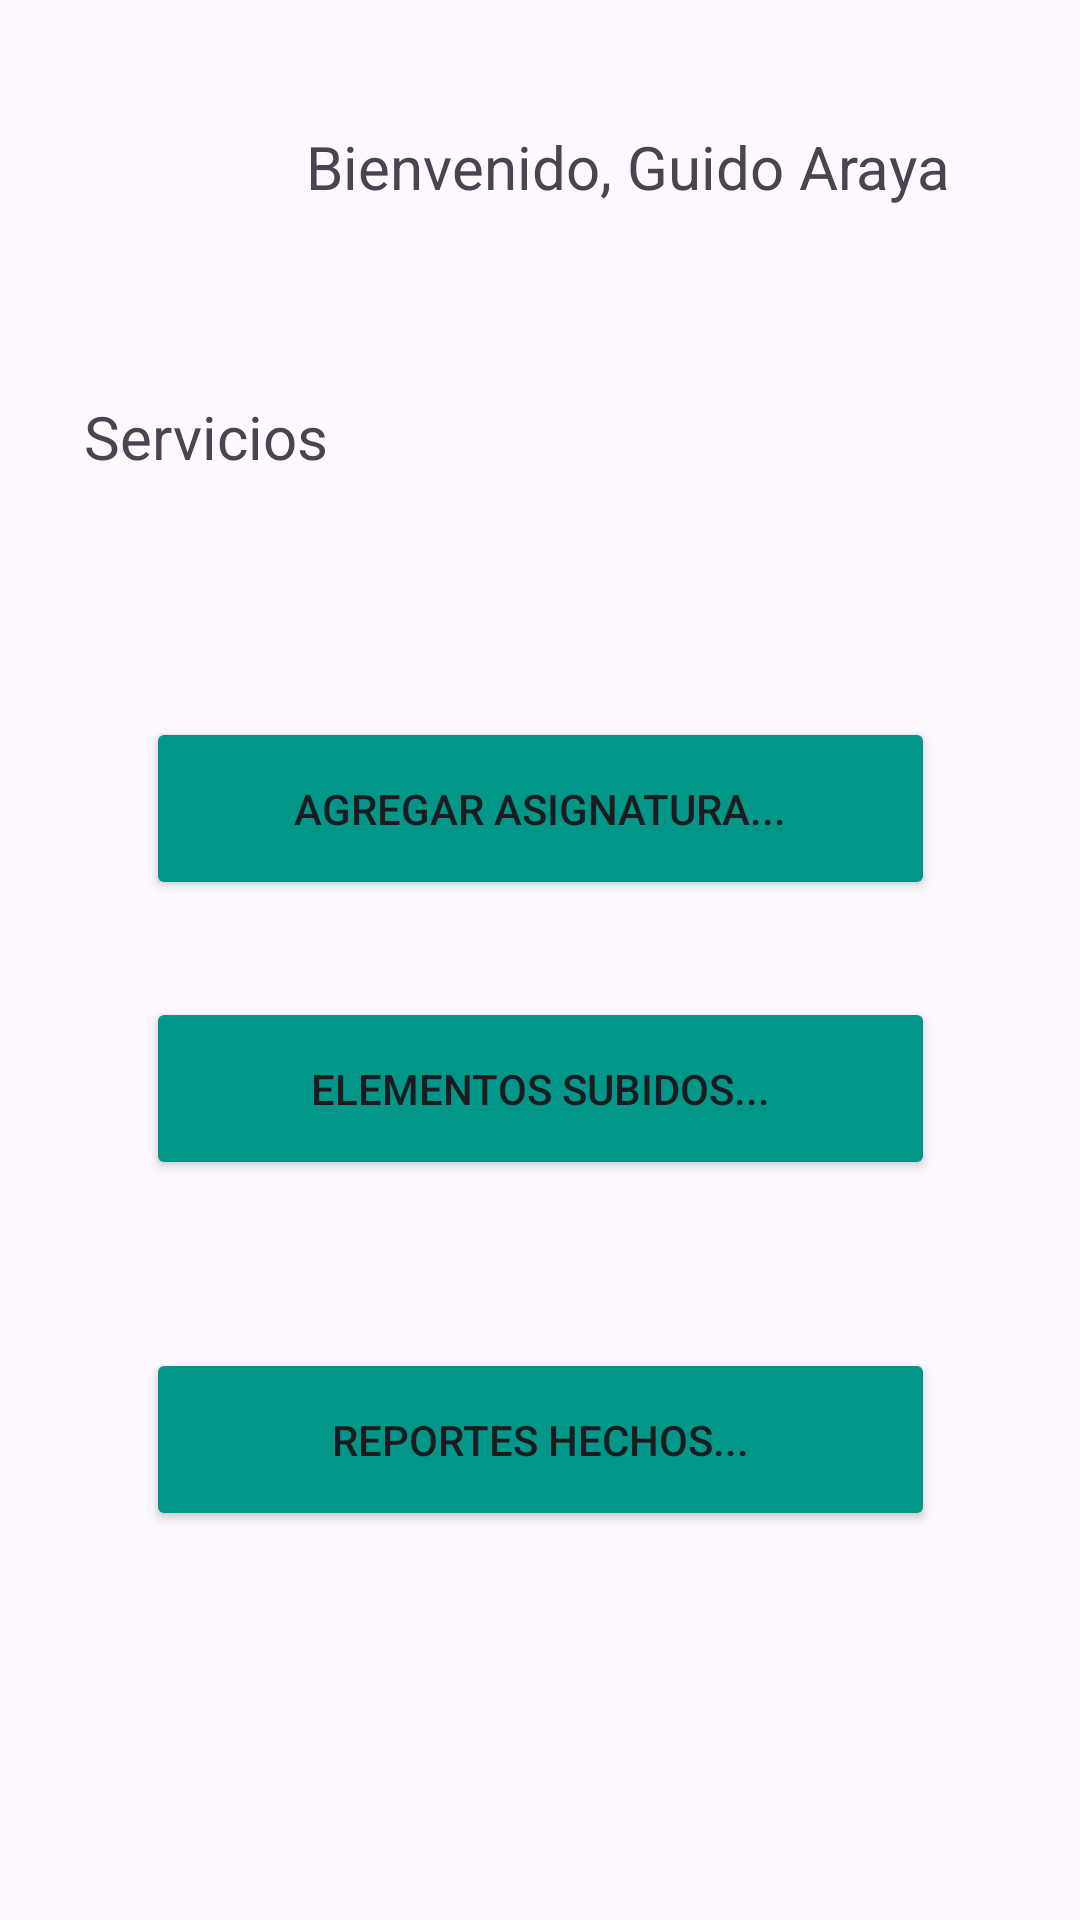

This screen was rendered from an Android layout file. Write that file and the resources it references.
<!-- AndroidManifest.xml: application theme Theme.Aplicacioniot -->
<!-- res/layout/activity_tablaservicios.xml -->
<?xml version="1.0" encoding="utf-8"?>
<androidx.constraintlayout.widget.ConstraintLayout xmlns:android="http://schemas.android.com/apk/res/android"
    xmlns:app="http://schemas.android.com/apk/res-auto"
    xmlns:tools="http://schemas.android.com/tools"
    android:id="@+id/main"
    android:layout_width="match_parent"
    android:layout_height="match_parent"
    tools:context=".tablaservicios">

    <ImageView
        android:id="@+id/imageView3"
        android:layout_width="71dp"
        android:layout_height="67dp"
        app:layout_constraintBottom_toBottomOf="parent"
        app:layout_constraintEnd_toEndOf="parent"
        app:layout_constraintHorizontal_bias="0.097"
        app:layout_constraintStart_toStartOf="parent"
        app:layout_constraintTop_toTopOf="parent"
        app:layout_constraintVertical_bias="0.057"
        app:srcCompat="@drawable/ic_action_name" />

    <TextView
        android:id="@+id/textView10"
        android:layout_width="252dp"
        android:layout_height="48dp"
        android:hint="@string/bienvenido"
        android:text="@string/bienvenido"
        android:textSize="20sp"
        app:layout_constraintBottom_toBottomOf="parent"
        app:layout_constraintEnd_toEndOf="parent"
        app:layout_constraintHorizontal_bias="0.345"
        app:layout_constraintStart_toEndOf="@+id/imageView3"
        app:layout_constraintTop_toTopOf="parent"
        app:layout_constraintVertical_bias="0.071" />

    <TextView
        android:id="@+id/textView11"
        android:layout_width="wrap_content"
        android:layout_height="wrap_content"
        android:text="@string/servicios"
        android:textSize="20sp"
        app:layout_constraintBottom_toBottomOf="parent"
        app:layout_constraintEnd_toEndOf="parent"
        app:layout_constraintHorizontal_bias="0.1"
        app:layout_constraintStart_toStartOf="parent"
        app:layout_constraintTop_toBottomOf="@+id/imageView3"
        app:layout_constraintVertical_bias="0.063" />

    <Button
        android:id="@+id/agregarasig"
        android:layout_width="263dp"
        android:layout_height="61dp"
        android:layout_marginTop="80dp"
        android:backgroundTint="#009688"
        android:onClick="agregarmateria"
        android:text="@string/agregar_materia"
        app:layout_constraintBottom_toBottomOf="parent"
        app:layout_constraintEnd_toEndOf="parent"
        app:layout_constraintHorizontal_bias="0.503"
        app:layout_constraintStart_toStartOf="parent"
        app:layout_constraintTop_toBottomOf="@+id/textView11"
        app:layout_constraintVertical_bias="0.0" />

    <Button
        android:id="@+id/elementossub"
        android:layout_width="263dp"
        android:layout_height="61dp"
        android:backgroundTint="#009688"
        android:onClick="informes"
        android:text="@string/Informes"
        app:layout_constraintBottom_toBottomOf="parent"
        app:layout_constraintEnd_toEndOf="parent"
        app:layout_constraintHorizontal_bias="0.503"
        app:layout_constraintStart_toStartOf="parent"
        app:layout_constraintTop_toTopOf="parent"
        app:layout_constraintVertical_bias="0.574" />

    <Button
        android:id="@+id/reporteshe"
        android:layout_width="263dp"
        android:layout_height="61dp"
        android:backgroundTint="#009688"
        android:onClick="reportes"
        android:text="@string/reportes"
        app:layout_constraintBottom_toBottomOf="parent"
        app:layout_constraintEnd_toEndOf="parent"
        app:layout_constraintHorizontal_bias="0.503"
        app:layout_constraintStart_toStartOf="parent"
        app:layout_constraintTop_toTopOf="parent"
        app:layout_constraintVertical_bias="0.776" />

</androidx.constraintlayout.widget.ConstraintLayout>
<!-- resources referenced by this layout -->
<resources>
  <string name="Informes">Elementos subidos...</string>
  <string name="agregar_materia">Agregar asignatura...</string>
  <string name="bienvenido">Bienvenido, Guido Araya</string>
  <string name="reportes">Reportes hechos...</string>
  <string name="servicios">Servicios</string>
  <style name="Theme.Aplicacioniot" parent="Base.Theme.Aplicacioniot" />
  <style name="Base.Theme.Aplicacioniot" parent="Theme.Material3.DayNight.NoActionBar">
          
          
      </style>
</resources>
